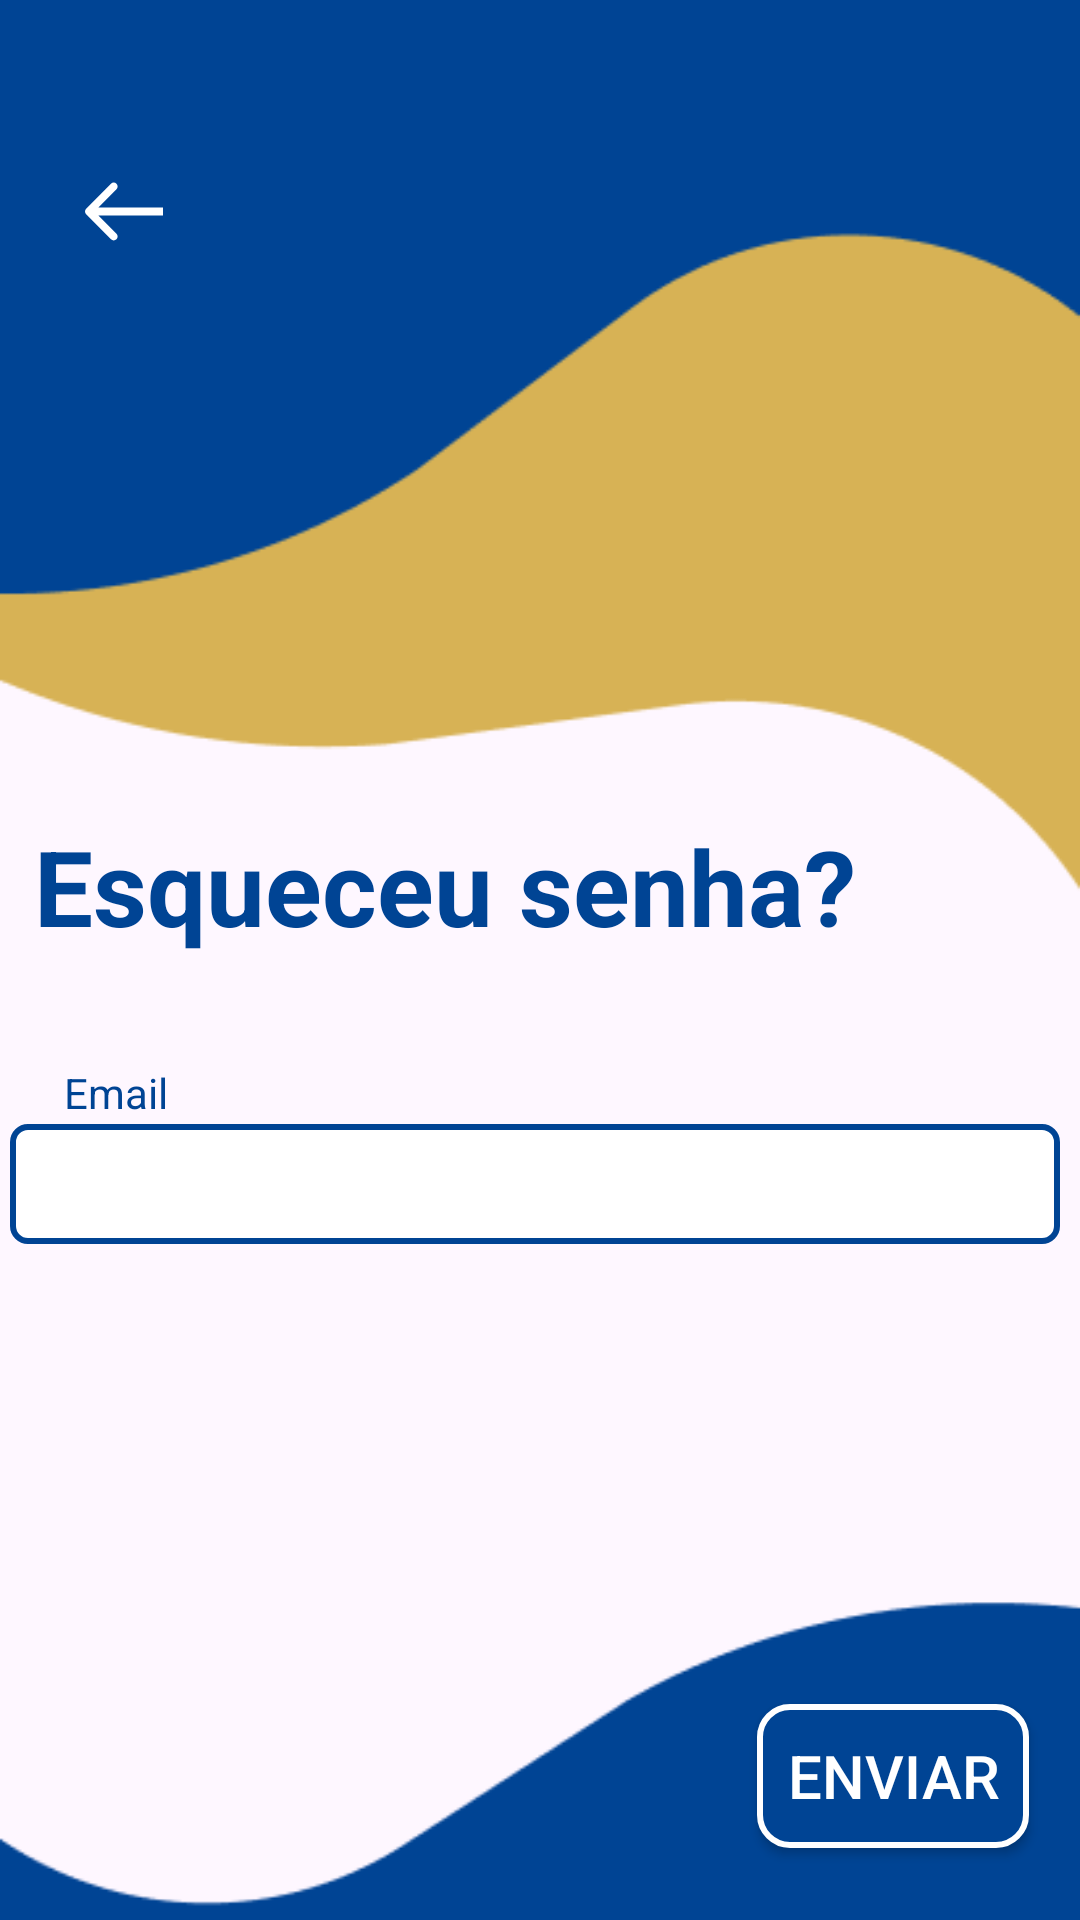

Reconstruct the res/layout file that produces this screen, plus the resources it refers to.
<!-- AndroidManifest.xml: application theme Theme.PI_III -->
<!-- res/layout/activity_esqueceu_senha.xml -->
<?xml version="1.0" encoding="utf-8"?>
<androidx.constraintlayout.widget.ConstraintLayout xmlns:android="http://schemas.android.com/apk/res/android"
    xmlns:app="http://schemas.android.com/apk/res-auto"
    xmlns:tools="http://schemas.android.com/tools"
    android:id="@+id/main"
    android:layout_width="match_parent"
    android:layout_height="match_parent"
    tools:context=".LoginActivity">

    <ImageView
        android:id="@+id/imageView"
        android:layout_width="match_parent"
        android:layout_height="match_parent"
        app:layout_constraintStart_toStartOf="parent"
        app:layout_constraintEnd_toEndOf="parent"
        app:layout_constraintTop_toTopOf="parent"
        app:layout_constraintBottom_toBottomOf="parent"
        app:srcCompat="@drawable/background_pagina_inicial"
        android:scaleType="centerCrop"
        tools:layout_editor_absoluteX="-91dp"
        app:layout_constraintBaseline_toBaselineOf="parent"
        tools:layout_editor_absoluteY="-120dp" />

    <TextView
        android:id="@+id/textViewEntrar"
        android:layout_width="wrap_content"
        android:layout_height="wrap_content"
        android:layout_marginTop="272dp"
        android:text="Esqueceu senha?"
        android:textColor="#004494"
        android:textSize="35sp"
        android:textStyle="bold"
        app:layout_constraintEnd_toEndOf="parent"
        app:layout_constraintHorizontal_bias="0.133"
        app:layout_constraintStart_toStartOf="parent"
        app:layout_constraintTop_toTopOf="parent" />

    <TextView
        android:id="@+id/textViewEmail"
        android:layout_width="150dp"
        android:layout_height="wrap_content"
        android:layout_marginTop="36dp"
        android:text="Email"
        android:textColor="#004494"
        app:layout_constraintEnd_toEndOf="parent"
        app:layout_constraintHorizontal_bias="0.102"
        app:layout_constraintStart_toStartOf="parent"
        app:layout_constraintTop_toBottomOf="@+id/textViewEntrar"
        tools:ignore="MissingConstraints" />

    <EditText
        android:id="@+id/editTextEmail"
        android:layout_width="350dp"
        android:layout_height="40dp"
        android:layout_marginTop="56dp"
        android:paddingLeft="15dp"
        android:paddingRight="15dp"
        android:background="@drawable/edit_text_background"
        app:layout_constraintEnd_toEndOf="@+id/imageView"
        app:layout_constraintHorizontal_bias="0.348"
        app:layout_constraintStart_toStartOf="parent"
        app:layout_constraintTop_toBottomOf="@+id/textViewEntrar"
        tools:ignore="MissingConstraints" />

    <ImageView
        android:id="@+id/imageViewVoltar"
        android:layout_width="28dp"
        android:layout_height="21dp"
        android:layout_marginTop="60dp"
        app:layout_constraintEnd_toEndOf="parent"
        app:layout_constraintHorizontal_bias="0.082"
        app:layout_constraintStart_toStartOf="parent"
        app:layout_constraintTop_toTopOf="parent"
        app:srcCompat="@drawable/arrow_1" />

    <Button
        android:id="@+id/buttonEnviar"
        android:layout_width="wrap_content"
        android:layout_height="wrap_content"
        android:background="@drawable/button_custom_background"
        android:text="Enviar"
        android:textAllCaps="true"
        android:textSize="20sp"
        android:textColor="#FFFFFF"
        app:layout_constraintBottom_toBottomOf="parent"
        app:layout_constraintEnd_toEndOf="parent"
        android:layout_marginEnd="17dp"
        android:layout_marginBottom="24dp"
        app:strokeColor="@color/white"
        app:strokeWidth="2dp" />

</androidx.constraintlayout.widget.ConstraintLayout>
<!-- resources referenced by this layout -->
<resources>
  <color name="white">#FFFFFFFF</color>
  <!-- drawable arrow_1 (drawable) -->
  <vector xmlns:android="http://schemas.android.com/apk/res/android"
      android:width="20dp"
      android:height="16dp"
      android:viewportWidth="20"
      android:viewportHeight="16">
    <path
        android:pathData="M0.293,7.293C-0.098,7.683 -0.098,8.317 0.293,8.707L6.657,15.071C7.047,15.462 7.681,15.462 8.071,15.071C8.462,14.681 8.462,14.047 8.071,13.657L2.414,8L8.071,2.343C8.462,1.953 8.462,1.319 8.071,0.929C7.681,0.538 7.047,0.538 6.657,0.929L0.293,7.293ZM20,7L1,7V9L20,9V7Z"
        android:fillColor="#ffffff"/>
  </vector>
  <!-- drawable background_pagina_inicial: png bitmap (drawable, 6711 bytes) -->
  <!-- drawable button_custom_background (drawable) -->
  <?xml version="1.0" encoding="utf-8"?>
  <selector xmlns:android="http://schemas.android.com/apk/res/android">
      <item>
          <shape android:shape="rectangle">
              <solid android:color="#004494" />
              <corners android:radius="10dp" />
              <stroke android:width="2dp" android:color="#FFFFFF" />
              <padding android:left="10dp" android:top="10dp" android:right="10dp" android:bottom="10dp"/>
          </shape>
          <item>
              <shape android:shape="rectangle">
                  <solid android:color="#40000000" />
              </shape>
          </item>
      </item>
  </selector>
  <!-- drawable edit_text_background (drawable) -->
  <?xml version="1.0" encoding="utf-8"?>
  <shape xmlns:android="http://schemas.android.com/apk/res/android"
      android:shape="rectangle">
      <solid android:color="#FFFFFF" />
      <stroke android:width="2dp" android:color="#004494" />
      <corners android:radius="5dp" />
  </shape>
  <style name="Theme.PI_III" parent="Base.Theme.PI_III" />
  <style name="Base.Theme.PI_III" parent="Theme.Material3.DayNight.NoActionBar">
          
          
      </style>
</resources>
